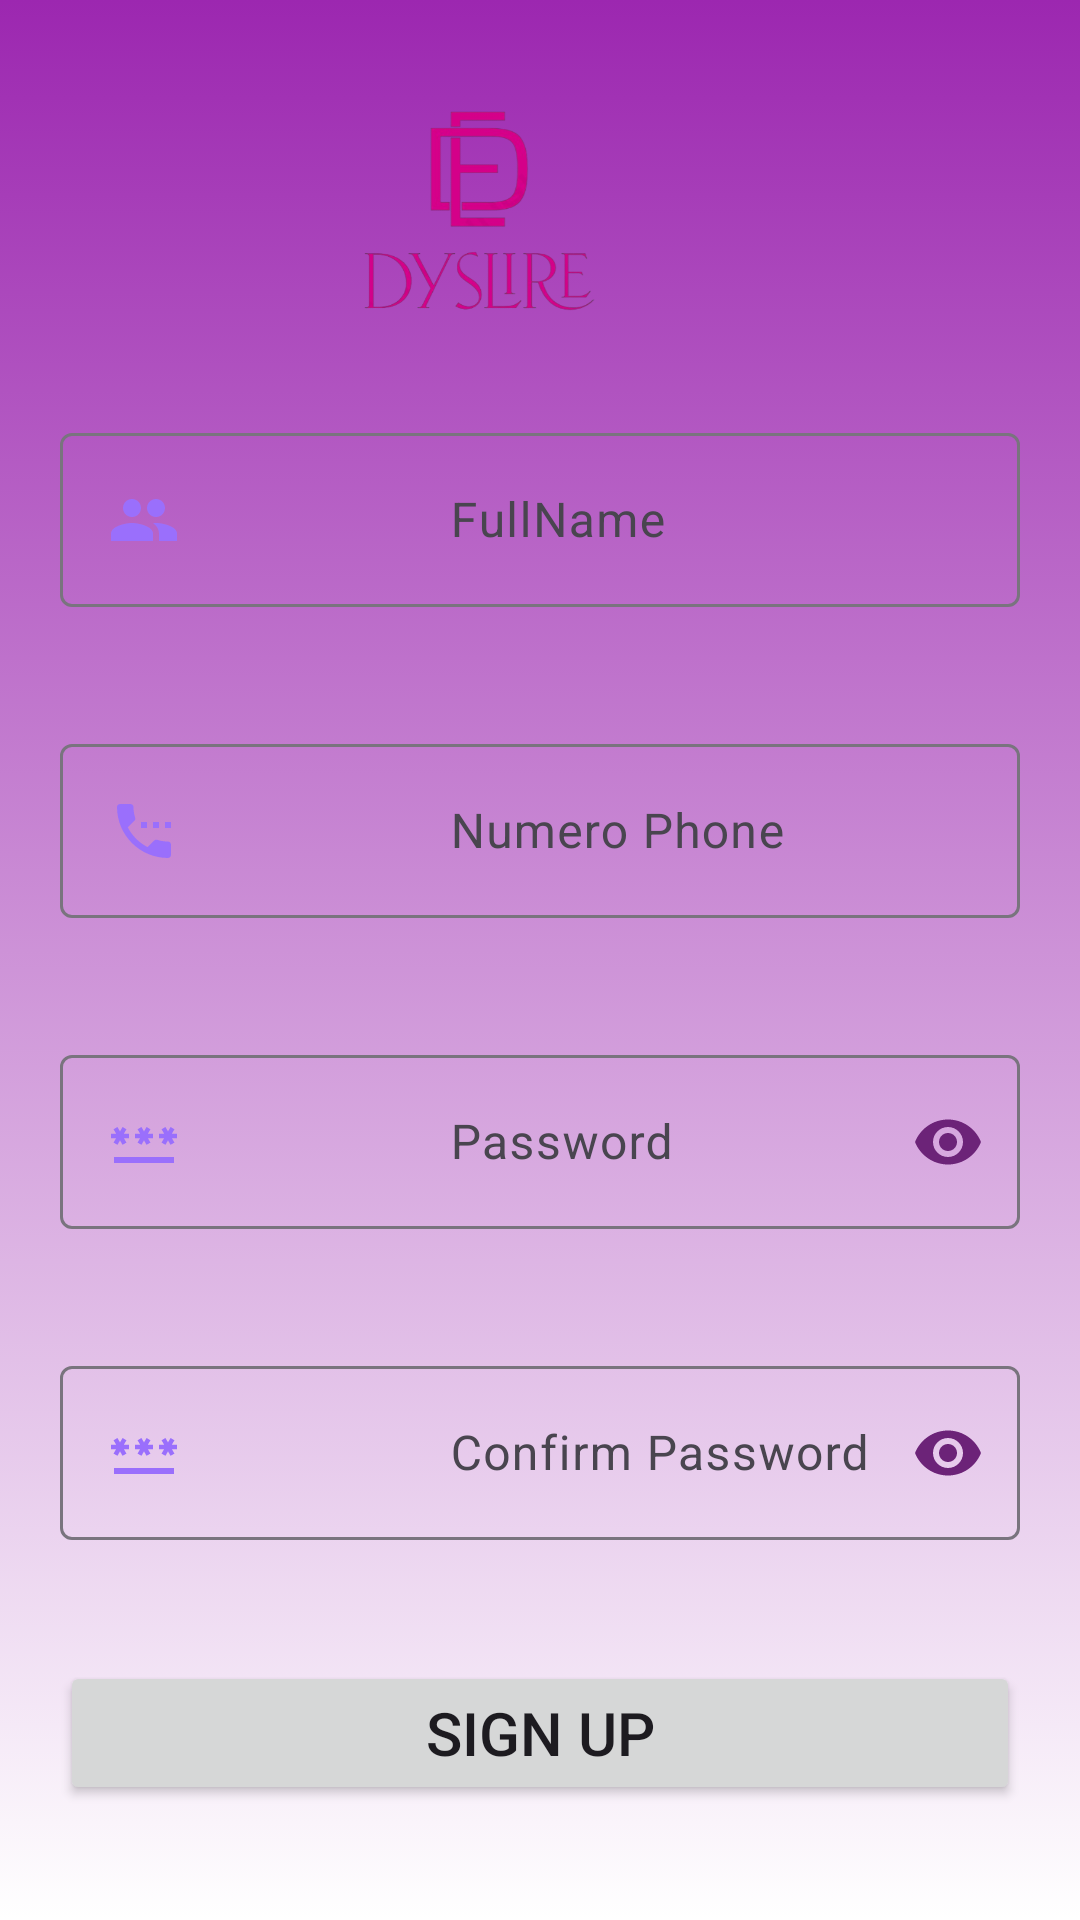

Produce the Android XML layout that renders to this screen, including the resource entries it uses.
<!-- AndroidManifest.xml: application theme Theme.Dyslire -->
<!-- res/layout/activity_register.xml -->
<?xml version="1.0" encoding="utf-8"?>
<androidx.constraintlayout.widget.ConstraintLayout xmlns:android="http://schemas.android.com/apk/res/android"
    xmlns:app="http://schemas.android.com/apk/res-auto"
    xmlns:tools="http://schemas.android.com/tools"
    android:layout_width="match_parent"
    android:layout_height="match_parent"
    android:background="@drawable/gradient_color"
    tools:context=".view.Register">






    <Button
        android:id="@+id/btnReturn"
        style="@style/Widget.Material3.Button.IconButton"
        android:layout_width="wrap_content"
        android:layout_height="wrap_content"
        app:icon="@drawable/arrow_back"
        app:layout_constraintStart_toStartOf="parent"
        app:layout_constraintTop_toTopOf="parent" />
    


    <ImageView
        android:id="@+id/ivLogo"
        android:layout_width="363dp"
        android:layout_height="99dp"
        android:layout_margin="20dp"
        android:layout_marginTop="16dp"
        android:contentDescription="@string/Content_description_facebook_button"
        android:padding="10dp"
        app:layout_constraintEnd_toEndOf="parent"
        app:layout_constraintHorizontal_bias="1.0"
        app:layout_constraintStart_toStartOf="parent"
        app:layout_constraintTop_toTopOf="parent"
        app:srcCompat="@drawable/logo" />

    <com.google.android.material.textfield.TextInputLayout
        android:id="@+id/tiFullNameLayout"
        android:layout_width="match_parent"
        android:layout_height="wrap_content"
        android:layout_margin="20dp"
        android:hint="@string/input_full_name"
        app:errorEnabled="true"
        app:layout_constraintEnd_toEndOf="parent"
        app:layout_constraintStart_toStartOf="parent"
        app:layout_constraintTop_toBottomOf="@+id/ivLogo">

        <com.google.android.material.textfield.TextInputEditText
            android:id="@+id/tiFullName"
            android:layout_width="match_parent"
            android:layout_height="wrap_content"
            android:drawableLeft="@drawable/group_24"
            android:drawablePadding="90dp"
            android:inputType="text" />

    </com.google.android.material.textfield.TextInputLayout>

    <com.google.android.material.textfield.TextInputLayout
        android:id="@+id/tiEmailLayout"
        android:layout_width="match_parent"
        android:layout_height="wrap_content"
        android:hint="@string/input_numTel"
        android:layout_margin="20dp"
        app:errorEnabled="true"
        app:layout_constraintEnd_toEndOf="parent"
        app:layout_constraintStart_toStartOf="parent"
        app:layout_constraintTop_toBottomOf="@+id/tiFullNameLayout">

        <com.google.android.material.textfield.TextInputEditText
            android:id="@+id/tiEmail"
            android:layout_width="match_parent"
            android:layout_height="wrap_content"
            android:drawableStart="@drawable/phone"
            android:drawablePadding="90dp"
            android:inputType="textEmailAddress" />

    </com.google.android.material.textfield.TextInputLayout>

    <com.google.android.material.textfield.TextInputLayout
        android:id="@+id/tiPasswordLayout"
        android:layout_width="match_parent"
        android:layout_height="wrap_content"
        android:hint="@string/input_password"
        android:layout_margin="20dp"
        app:passwordToggleEnabled="true"
        app:passwordToggleTint="@color/colorPrimary"
        app:errorEnabled="true"
        app:layout_constraintEnd_toEndOf="parent"
        app:layout_constraintStart_toStartOf="parent"
        app:layout_constraintTop_toBottomOf="@+id/tiEmailLayout">

        <com.google.android.material.textfield.TextInputEditText
            android:id="@+id/tiPassword"
            android:layout_width="match_parent"
            android:layout_height="wrap_content"
            android:drawableStart="@drawable/ic_password"
            android:drawablePadding="90dp"
            android:duplicateParentState="false"
            android:inputType="textPassword" />

    </com.google.android.material.textfield.TextInputLayout>

    <com.google.android.material.textfield.TextInputLayout
        android:id="@+id/tiConfirmPasswordLayout"
        android:layout_width="match_parent"
        android:layout_height="wrap_content"
        android:hint="@string/input_confirm_password"
        android:layout_margin="20dp"
        app:passwordToggleEnabled="true"

        app:passwordToggleTint="@color/colorPrimary"
        app:errorEnabled="true"
        app:layout_constraintEnd_toEndOf="parent"
        app:layout_constraintStart_toStartOf="parent"
        app:layout_constraintTop_toBottomOf="@+id/tiPasswordLayout">

        <com.google.android.material.textfield.TextInputEditText
            android:drawableStart="@drawable/ic_password"
            android:id="@+id/tiConfirmPassword"
            android:layout_width="match_parent"
            android:layout_height="wrap_content"
            android:drawablePadding="90dp"
            android:inputType="textPassword"/>

    </com.google.android.material.textfield.TextInputLayout>

    <Button
        android:id="@+id/btnSignUp"
        android:layout_width="0dp"
        android:layout_height="wrap_content"
        android:layout_margin="20dp"
        android:text="@string/btn_signup"
        android:textSize="20sp"
        app:layout_constraintEnd_toEndOf="parent"
        app:layout_constraintStart_toStartOf="parent"
        app:layout_constraintTop_toBottomOf="@+id/tiConfirmPasswordLayout" />

    <LinearLayout
        android:id="@+id/linearLayout"
        android:layout_width="match_parent"
        android:layout_height="75dp"
        android:gravity="center"
        android:orientation="horizontal"
        android:padding="1dp"
        android:weightSum="3"
        app:layout_constraintEnd_toEndOf="parent"
        app:layout_constraintTop_toBottomOf="@+id/btnSignUp">

        <ImageView
            android:id="@+id/btnFacebookLogin"
            android:layout_width="match_parent"
            android:layout_height="wrap_content"
            android:layout_weight="1"
            android:contentDescription="@string/Content_description_facebook_button"
            android:padding="20dp"
            android:src="@drawable/ic_btn_facebook" />

        <ImageView
            android:id="@+id/btnGoogleLogin"
            android:layout_width="match_parent"
            android:layout_height="wrap_content"
            android:layout_weight="1"
            android:contentDescription="@string/Content_description_google_button"
            android:padding="20dp"
            android:src="@drawable/ic_btn_google" />

        <ImageView
            android:id="@+id/btnAppleLogin"
            android:layout_width="match_parent"
            android:layout_height="wrap_content"
            android:layout_weight="1"
            android:contentDescription="@string/Content_description_apple_button"
            android:padding="20dp"
            android:src="@drawable/ic_apple" />
    </LinearLayout>

    <Button
        android:id="@+id/btnTermsAndPolicy"
        style="@style/Widget.Material3.Button.TextButton"
        android:layout_width="wrap_content"
        android:layout_height="wrap_content"
        android:layout_margin="20dp"
        android:text="@string/btn_terms_and_privacy"
        android:textSize="@dimen/_12sdp"
        app:layout_constraintBottom_toBottomOf="parent"
        app:layout_constraintEnd_toEndOf="parent"
        app:layout_constraintHorizontal_bias="0.494"
        app:layout_constraintStart_toStartOf="parent"
        app:layout_constraintTop_toBottomOf="@+id/linearLayout" />
</androidx.constraintlayout.widget.ConstraintLayout>
<!-- resources referenced by this layout -->
<resources>
  <color name="colorPrimary">#6C2378</color>
  <!-- drawable arrow_back (drawable) -->
  <vector android:autoMirrored="true" android:height="24dp"
      android:tint="#9A6FFC" android:viewportHeight="24"
      android:viewportWidth="24" android:width="24dp" xmlns:android="http://schemas.android.com/apk/res/android">
      <path android:fillColor="@android:color/white" android:pathData="M11.67,3.87L9.9,2.1 0,12l9.9,9.9 1.77,-1.77L3.54,12z"/>
  </vector>
  <!-- drawable gradient_color (drawable) -->
  <?xml version="1.0" encoding="utf-8"?>
  <selector xmlns:android="http://schemas.android.com/apk/res/android">
      <item>
          <shape>
              <gradient
                  android:angle="90"
                  android:startColor="@color/white"
                  android:endColor="@color/Secondary"
                  android:type="linear" />
          </shape>
      </item>
  </selector>
  <!-- drawable group_24 (drawable) -->
  <vector android:height="24dp" android:tint="#9A6FFC"
      android:viewportHeight="24" android:viewportWidth="24"
      android:width="24dp" xmlns:android="http://schemas.android.com/apk/res/android">
      <path android:fillColor="@android:color/white" android:pathData="M16,11c1.66,0 2.99,-1.34 2.99,-3S17.66,5 16,5c-1.66,0 -3,1.34 -3,3s1.34,3 3,3zM8,11c1.66,0 2.99,-1.34 2.99,-3S9.66,5 8,5C6.34,5 5,6.34 5,8s1.34,3 3,3zM8,13c-2.33,0 -7,1.17 -7,3.5L1,19h14v-2.5c0,-2.33 -4.67,-3.5 -7,-3.5zM16,13c-0.29,0 -0.62,0.02 -0.97,0.05 1.16,0.84 1.97,1.97 1.97,3.45L17,19h6v-2.5c0,-2.33 -4.67,-3.5 -7,-3.5z"/>
  </vector>
  <!-- drawable phone (drawable) -->
  <vector android:height="24dp" android:tint="#9A6FFC"
      android:viewportHeight="24" android:viewportWidth="24"
      android:width="24dp" xmlns:android="http://schemas.android.com/apk/res/android">
      <path android:fillColor="@android:color/white" android:pathData="M13,9h-2v2h2L13,9zM17,9h-2v2h2L17,9zM20,15.5c-1.25,0 -2.45,-0.2 -3.57,-0.57 -0.35,-0.11 -0.74,-0.03 -1.02,0.24l-2.2,2.2c-2.83,-1.44 -5.15,-3.75 -6.59,-6.58l2.2,-2.21c0.28,-0.27 0.36,-0.66 0.25,-1.01C8.7,6.45 8.5,5.25 8.5,4c0,-0.55 -0.45,-1 -1,-1L4,3c-0.55,0 -1,0.45 -1,1 0,9.39 7.61,17 17,17 0.55,0 1,-0.45 1,-1v-3.5c0,-0.55 -0.45,-1 -1,-1zM19,9v2h2L21,9h-2z"/>
  </vector>
  <string name="Content_description_apple_button">Apple Login</string>
  <string name="Content_description_facebook_button">Facebook Login</string>
  <string name="Content_description_google_button">Google Login</string>
  <string name="btn_signup">Sign up</string>
  <string name="btn_terms_and_privacy">You are doctor?  <u>Register Now</u></string>
  <string name="input_confirm_password">Confirm Password</string>
  <string name="input_full_name">FullName</string>
  <string name="input_numTel">Numero Phone</string>
  <string name="input_password">Password</string>
  <style name="Theme.Dyslire" parent="Theme.Material3.DayNight.NoActionBar">
              
              <item name="colorPrimary">@color/purple_500</item>
              <item name="colorPrimaryVariant">@color/purple_700</item>
              <item name="colorOnPrimary">@color/white</item>
              <item name="customButtonColorRed">@color/red</item>
              
              <item name="colorSecondary">@color/teal_200</item>
              <item name="colorSecondaryVariant">@color/teal_700</item>
              <item name="colorOnSecondary">@color/black</item>
              
              <item name="android:statusBarColor" tools:targetApi="l">?attr/colorPrimaryVariant</item>
              
          </style>
  <color name="white">#FFFFFFFF</color>
  <color name="Secondary">#9C27B0</color>
  <color name="purple_500">#2196F3</color>
  <color name="purple_700">#1976D2</color>
  <color name="red">#FF0000</color>
  <color name="teal_200">#FF03DAC5</color>
  <color name="teal_700">#FF018786</color>
  <color name="black">#FF000000</color>
</resources>
